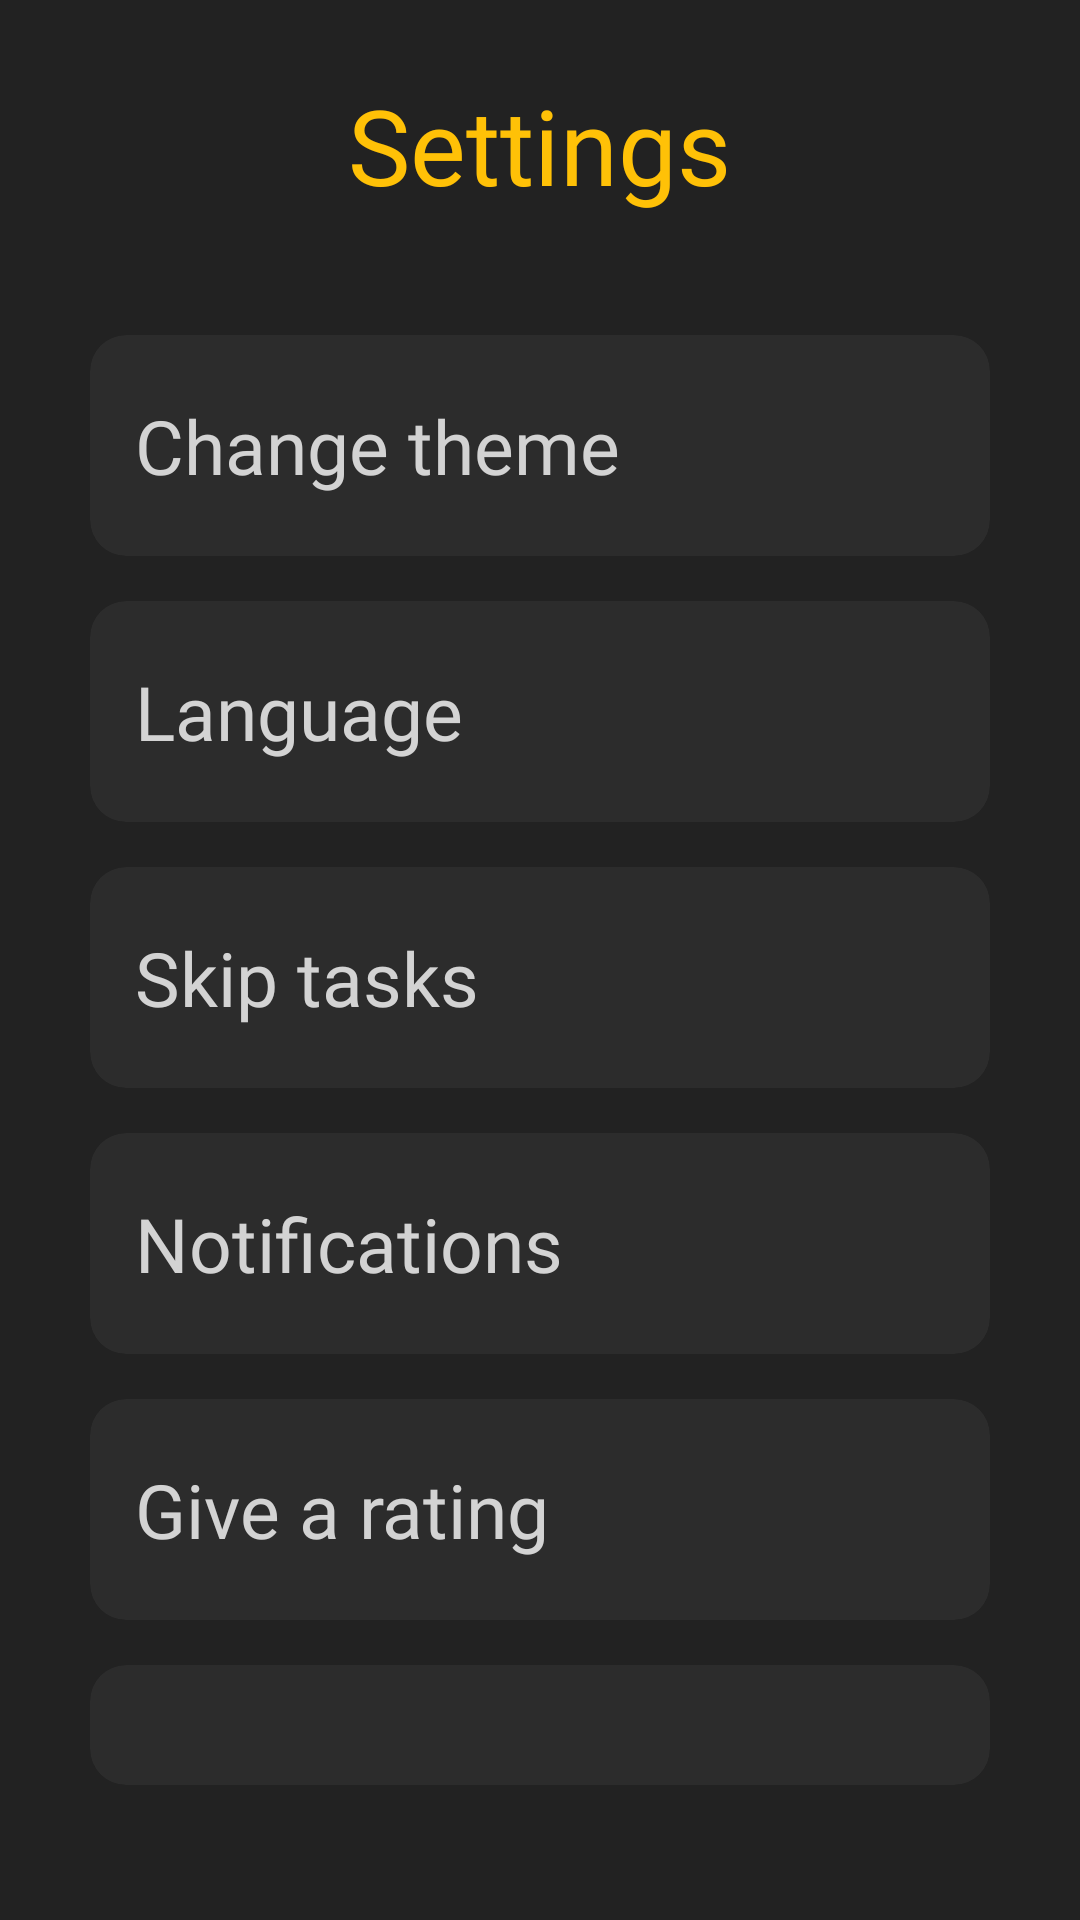

Here is an Android app screen rendered from its layout file. Give the layout XML and the strings, colors and styles it references.
<!-- AndroidManifest.xml: application theme StatusBar -->
<!-- res/layout/fragment_settings.xml -->
<?xml version="1.0" encoding="utf-8"?>
<LinearLayout xmlns:android="http://schemas.android.com/apk/res/android"
    xmlns:app="http://schemas.android.com/apk/res-auto"
    xmlns:tools="http://schemas.android.com/tools"
    android:layout_width="match_parent"
    android:layout_height="match_parent"
    android:background="@color/app_background"
    android:clickable="true"
    android:focusable="true">

    <LinearLayout
        android:layout_width="match_parent"
        android:layout_height="match_parent"
        android:orientation="vertical"
        android:paddingTop="15dp"
        tools:ignore="UselessParent">

        <FrameLayout
            android:layout_width="match_parent"
            android:layout_height="wrap_content"
            android:layout_marginHorizontal="5dp"
            android:layout_marginVertical="10dp"
            android:orientation="horizontal"
            tools:ignore="UseCompoundDrawables">

            <ImageView
                android:id="@+id/icon_left_arrow"
                android:layout_width="40dp"
                android:layout_height="40dp"
                android:importantForAccessibility="no"
                android:padding="4dp"
                android:src="@drawable/icon_left_arrow"
                app:tint="@color/image_yellow_color" />

            <TextView
                android:id="@+id/set_name"
                android:layout_width="wrap_content"
                android:layout_height="wrap_content"
                android:layout_gravity="center"
                android:layout_marginHorizontal="40dp"
                android:gravity="center"
                android:text="Settings"
                android:fontFamily="@font/bold"
                android:textColor="@color/image_yellow_color"
                android:textSize="35sp" />

        </FrameLayout>


        <LinearLayout
            android:layout_width="match_parent"
            android:layout_height="0dp"
            android:layout_weight="1"
            android:background="@color/app_background"
            android:orientation="vertical"
            android:padding="30dp"
            android:paddingHorizontal="15dp">

            <com.google.android.material.card.MaterialCardView
                android:layout_width="match_parent"
                android:layout_height="wrap_content"
                android:layout_marginBottom="15dp"
                android:orientation="vertical"
                android:padding="60dp"
                app:cardBackgroundColor="@color/lighter_background"
                app:cardCornerRadius="12dp"
                app:strokeColor="@android:color/transparent"
                app:strokeWidth="0dp"
                tools:context=".fragment.AddPeopleFragment">

                <LinearLayout
                    android:layout_width="match_parent"
                    android:layout_height="wrap_content"
                    android:orientation="vertical">

                    <TextView
                        android:id="@+id/game_text"
                        android:paddingVertical="20dp"
                        android:layout_width="match_parent"
                        android:layout_height="wrap_content"
                        android:fontFamily="@font/regular"
                        android:paddingStart="15dp"
                        android:text="Change theme"
                        android:textColor="@color/gray_white"
                        android:textSize="25sp" />

                </LinearLayout>

            </com.google.android.material.card.MaterialCardView>

            <com.google.android.material.card.MaterialCardView
                android:id="@+id/language_change_button"
                android:layout_width="match_parent"
                android:layout_height="wrap_content"
                android:layout_marginBottom="15dp"
                android:orientation="vertical"
                android:padding="60dp"
                app:cardBackgroundColor="@color/lighter_background"
                app:cardCornerRadius="12dp"
                app:strokeColor="@android:color/transparent"
                app:strokeWidth="0dp"
                tools:context=".fragment.AddPeopleFragment">

                <LinearLayout
                    android:layout_width="match_parent"
                    android:layout_height="wrap_content"
                    android:orientation="vertical">

                    <TextView
                        android:layout_width="match_parent"
                        android:paddingVertical="20dp"
                        android:layout_height="wrap_content"
                        android:fontFamily="@font/regular"
                        android:paddingStart="15dp"
                        android:text="Language"
                        android:textColor="@color/gray_white"
                        android:textSize="25sp" />
                </LinearLayout>

            </com.google.android.material.card.MaterialCardView>

            <com.google.android.material.card.MaterialCardView
                android:layout_width="match_parent"
                android:layout_height="wrap_content"
                android:layout_marginBottom="15dp"
                android:orientation="vertical"
                android:padding="60dp"
                app:cardBackgroundColor="@color/lighter_background"
                app:cardCornerRadius="12dp"
                app:strokeColor="@android:color/transparent"
                app:strokeWidth="0dp"
                tools:context=".fragment.AddPeopleFragment">

                <LinearLayout
                    android:layout_width="match_parent"
                    android:layout_height="wrap_content"
                    android:orientation="vertical">

                    <TextView
                        android:layout_width="match_parent"
                        android:layout_height="wrap_content"
                        android:paddingVertical="20dp"
                        android:fontFamily="@font/regular"
                        android:paddingStart="15dp"
                        android:text="Skip tasks"
                        android:textColor="@color/gray_white"
                        android:textSize="25sp" />
                </LinearLayout>

            </com.google.android.material.card.MaterialCardView>

            <com.google.android.material.card.MaterialCardView
                android:layout_width="match_parent"
                android:layout_height="wrap_content"
                android:layout_marginBottom="15dp"
                android:orientation="vertical"
                android:padding="60dp"
                app:cardBackgroundColor="@color/lighter_background"
                app:cardCornerRadius="12dp"
                app:strokeColor="@android:color/transparent"
                app:strokeWidth="0dp"
                tools:context=".fragment.AddPeopleFragment">

                <LinearLayout
                    android:layout_width="match_parent"
                    android:layout_height="wrap_content"
                    android:orientation="vertical">

                    <TextView
                        android:layout_width="match_parent"
                        android:layout_height="wrap_content"
                        android:fontFamily="@font/regular"
                        android:paddingVertical="20dp"
                        android:paddingStart="15dp"
                        android:text="Notifications"
                        android:textColor="@color/gray_white"
                        android:textSize="25sp" />
                </LinearLayout>

            </com.google.android.material.card.MaterialCardView>

            <com.google.android.material.card.MaterialCardView
                android:layout_width="match_parent"
                android:layout_height="wrap_content"
                android:layout_marginBottom="15dp"
                android:orientation="vertical"
                android:padding="60dp"
                app:cardBackgroundColor="@color/lighter_background"
                app:cardCornerRadius="12dp"
                app:strokeColor="@android:color/transparent"
                app:strokeWidth="0dp"
                tools:context=".fragment.AddPeopleFragment">

                <LinearLayout
                    android:layout_width="match_parent"
                    android:layout_height="wrap_content"
                    android:orientation="vertical">

                    <TextView
                        android:layout_width="match_parent"
                        android:layout_height="wrap_content"
                        android:fontFamily="@font/regular"
                        android:paddingVertical="20dp"
                        android:paddingStart="15dp"
                        android:text="Give a rating"
                        android:textColor="@color/gray_white"
                        android:textSize="25sp" />
                </LinearLayout>

            </com.google.android.material.card.MaterialCardView>


            <com.google.android.material.card.MaterialCardView
                android:id="@+id/information"
                android:layout_width="match_parent"
                android:layout_height="wrap_content"
                android:layout_marginBottom="15dp"
                android:orientation="vertical"
                android:padding="60dp"
                app:cardBackgroundColor="@color/lighter_background"
                app:cardCornerRadius="12dp"
                app:strokeColor="@android:color/transparent"
                app:strokeWidth="0dp"
                tools:context=".fragment.AddPeopleFragment">

                <LinearLayout
                    android:layout_width="match_parent"
                    android:layout_height="wrap_content"
                    android:orientation="vertical">

                    <TextView
                        android:layout_width="match_parent"
                        android:layout_height="wrap_content"
                        android:fontFamily="@font/regular"
                        android:paddingStart="15dp"
                        android:paddingVertical="20dp"
                        android:text="Information"
                        android:textColor="@color/gray_white"
                        android:textSize="25sp" />
                </LinearLayout>

            </com.google.android.material.card.MaterialCardView>

        </LinearLayout>

    </LinearLayout>

</LinearLayout>
<!-- resources referenced by this layout -->
<resources>
  <color name="app_background">#222222</color>
  <color name="gray_white">#D3D3D3</color>
  <color name="image_yellow_color">#FFC107</color>
  <color name="lighter_background">#2C2C2C</color>
  <style name="StatusBar" parent="Theme.Material3.Light.NoActionBar">
          <item name="android:statusBarColor">@color/background_color</item>
          <item name="android:navigationBarColor">@color/background_color</item>
          <item name="android:forceDarkAllowed" tools:targetApi="q">false</item>
      </style>z
  <color name="background_color">#14161B</color>
</resources>
